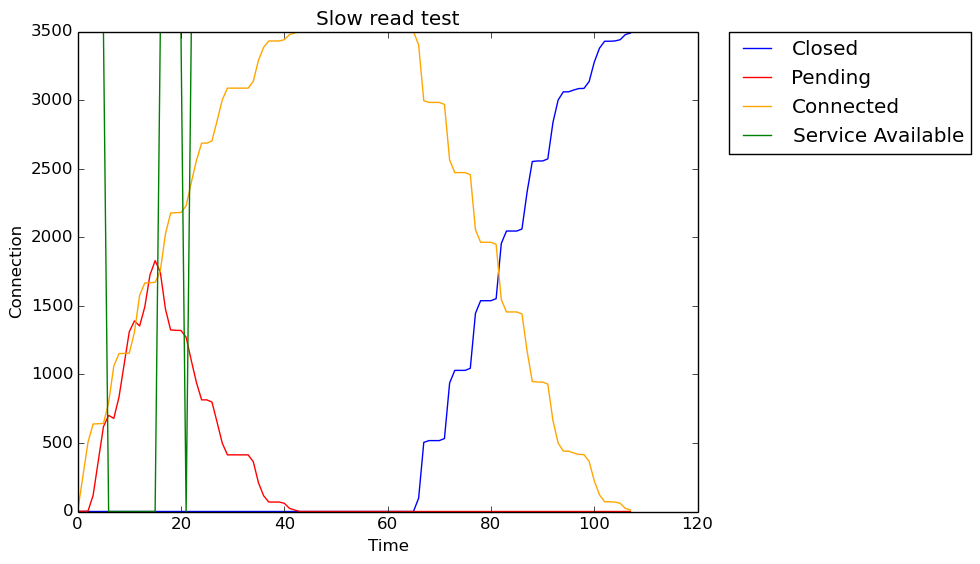

Data behind this chart, as committed beside it:
Seconds, Closed, Pending, Connected, Service Available
0, 0, 1, 0, 3500
1, 0, 2, 252, 3500
2, 0, 2, 504, 3500
3, 0, 118, 638, 3500
4, 0, 369, 640, 3500
5, 0, 619, 642, 3500
6, 0, 701, 794, 0
7, 0, 679, 1060, 0
8, 0, 833, 1151, 0
9, 0, 1072, 1153, 0
10, 0, 1311, 1155, 0
11, 0, 1390, 1308, 0
12, 0, 1353, 1576, 0
13, 0, 1492, 1666, 0
14, 0, 1724, 1668, 0
15, 0, 1829, 1671, 0
16, 0, 1746, 1754, 3500
17, 0, 1476, 2024, 3500
18, 0, 1324, 2176, 3500
19, 0, 1321, 2179, 3500
20, 0, 1320, 2180, 3500
21, 0, 1271, 2229, 0
22, 0, 1101, 2399, 3500
23, 0, 940, 2560, 3500
24, 0, 814, 2686, 3500
25, 0, 814, 2686, 3500
26, 0, 798, 2702, 3500
27, 0, 650, 2850, 3500
28, 0, 498, 3002, 3500
29, 0, 413, 3087, 3500
30, 0, 413, 3087, 3500
31, 0, 413, 3087, 3500
32, 0, 413, 3087, 3500
33, 0, 413, 3087, 3500
34, 0, 363, 3137, 3500
35, 0, 210, 3290, 3500
36, 0, 115, 3385, 3500
37, 0, 69, 3431, 3500
38, 0, 69, 3431, 3500
39, 0, 69, 3431, 3500
40, 0, 60, 3440, 3500
41, 0, 23, 3477, 3500
42, 0, 11, 3489, 3500
43, 0, 0, 3500, 3500
44, 0, 0, 3500, 3500
45, 0, 0, 3500, 3500
46, 0, 0, 3500, 3500
47, 0, 0, 3500, 3500
48, 0, 0, 3500, 3500
49, 0, 0, 3500, 3500
50, 0, 0, 3500, 3500
51, 0, 0, 3500, 3500
52, 0, 0, 3500, 3500
53, 0, 0, 3500, 3500
54, 0, 0, 3500, 3500
55, 0, 0, 3500, 3500
56, 0, 0, 3500, 3500
57, 0, 0, 3500, 3500
58, 0, 0, 3500, 3500
59, 0, 0, 3500, 3500
... 48 more rows
